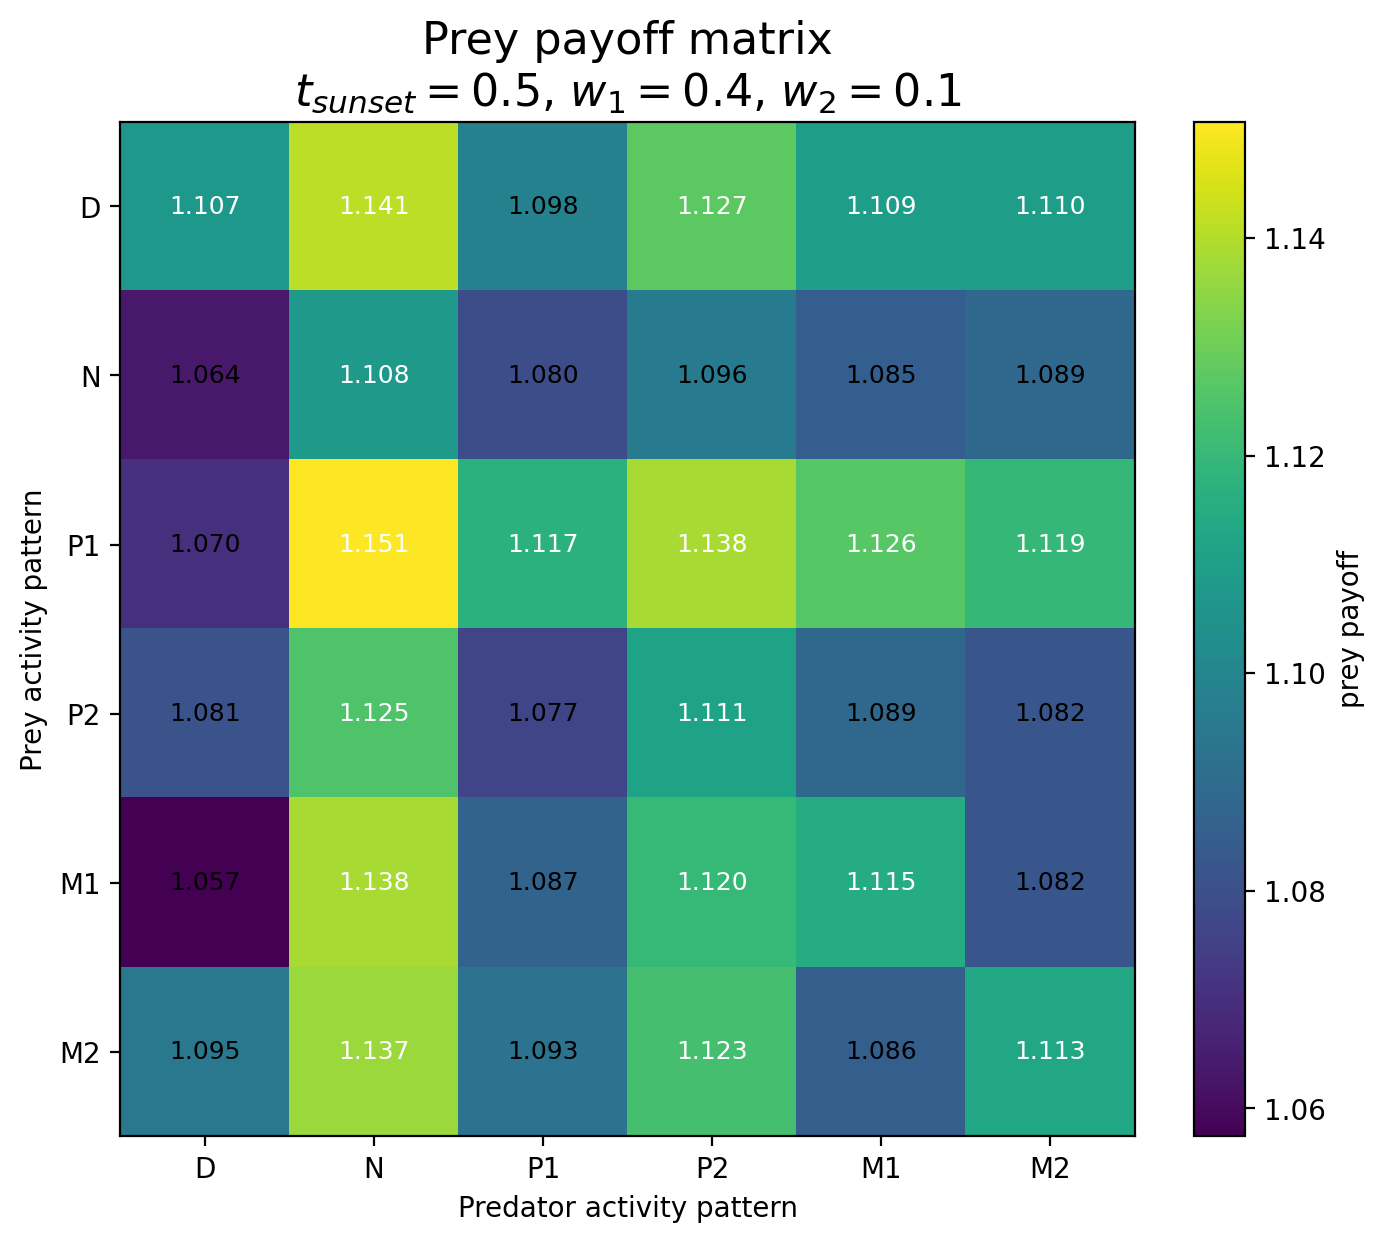

Values plotted in this chart, from the file beside it:
Prey / Predator, D, N, P1, P2, M1, M2
D, 1.107, 1.141, 1.098, 1.127, 1.109, 1.11
N, 1.064, 1.108, 1.08, 1.096, 1.085, 1.089
P1, 1.07, 1.151, 1.117, 1.138, 1.126, 1.119
P2, 1.081, 1.125, 1.077, 1.111, 1.089, 1.082
M1, 1.057, 1.138, 1.087, 1.12, 1.115, 1.082
M2, 1.095, 1.137, 1.093, 1.123, 1.086, 1.113
